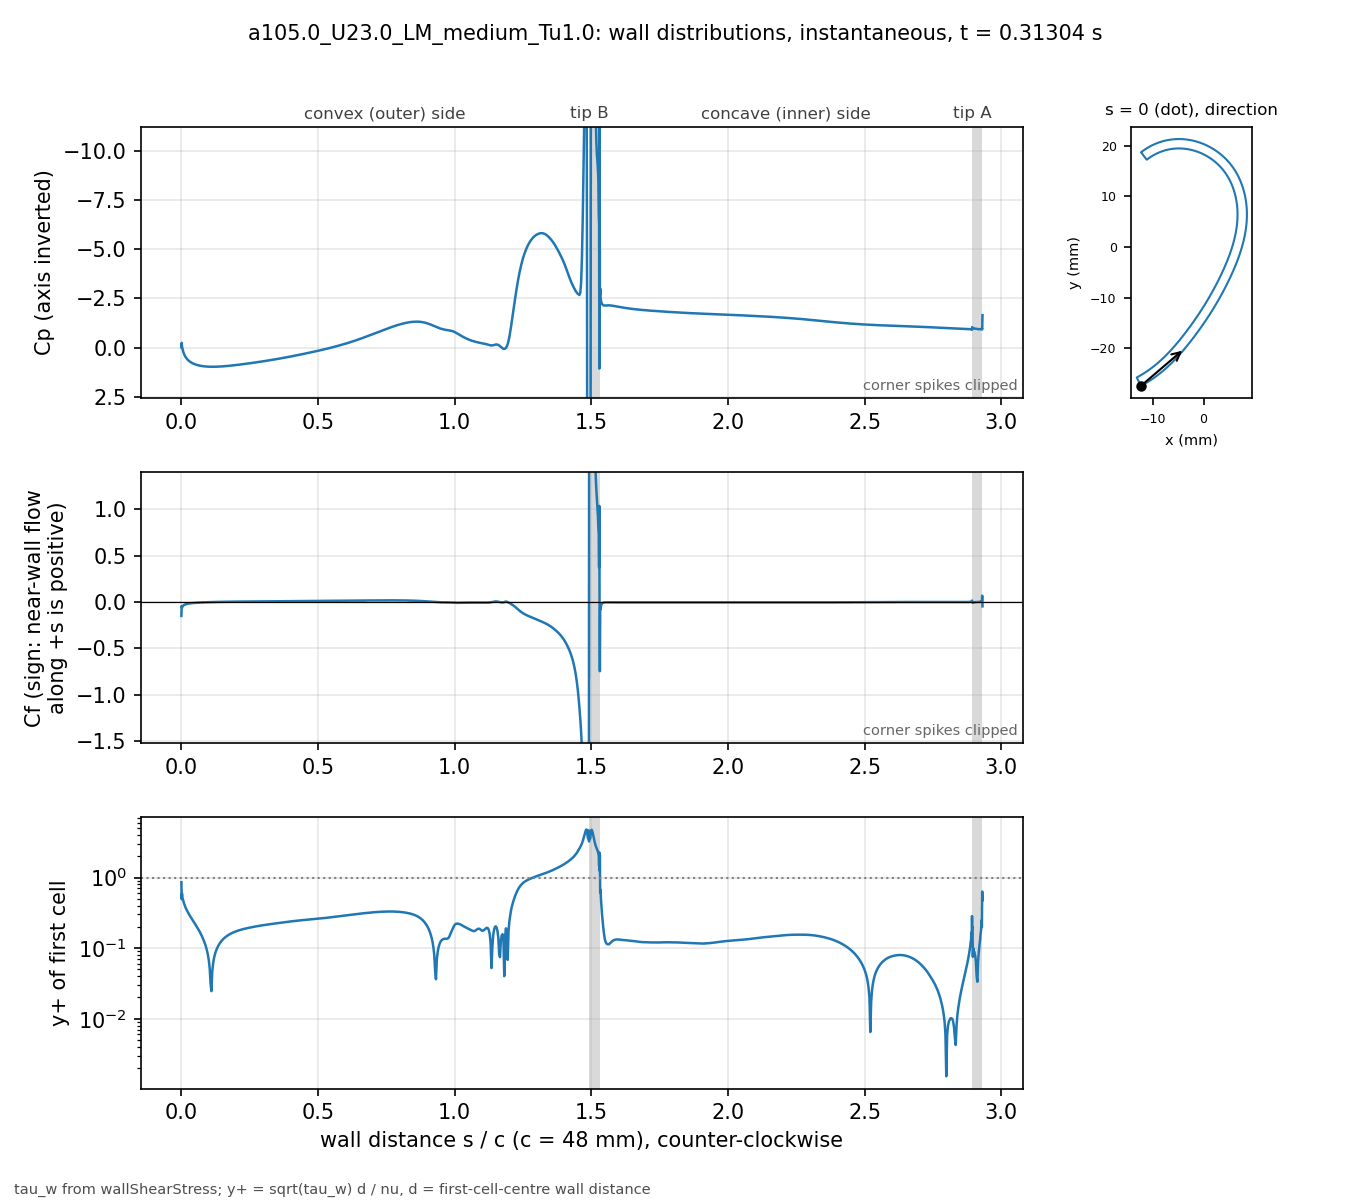

Source data for this figure (header and first rows):
# a105.0_U23.0_LM_medium_Tu1.0 t=0.31304…, p_inf=0; Cf signed by near-wall flow dir…
patch, s_over_c, x_m, y_m, Cp, Cf, yplus, d_first_m
blade, 0.000000, -0.01234, -0.02743, -0.008236, -0.1496, 0.8594, 2.0713e-06
blade, 0.001059, -0.0123, -0.02741, -0.2371, -0.04184, 0.4937, 2.2499e-06
blade, 0.002253, -0.01225, -0.02738, -0.04519, -0.06005, 0.5915, 2.2501e-06
blade, 0.003600, -0.01219, -0.02735, 0.04055, -0.04663, 0.5213, 2.2503e-06
blade, 0.005118, -0.01213, -0.02732, 0.1376, -0.04239, 0.497, 2.2499e-06
blade, 0.006829, -0.01205, -0.02728, 0.2212, -0.03717, 0.4654, 2.25e-06
blade, 0.008759, -0.01197, -0.02723, 0.2998, -0.03312, 0.4393, 2.2501e-06
blade, 0.01094, -0.01188, -0.02718, 0.3727, -0.02947, 0.4143, 2.25e-06
blade, 0.01339, -0.01178, -0.02713, 0.441, -0.02626, 0.3911, 2.2501e-06
blade, 0.01615, -0.01166, -0.02706, 0.5048, -0.02336, 0.3689, 2.2498e-06
blade, 0.01918, -0.01154, -0.02699, 0.5629, -0.02082, 0.3482, 2.2495e-06
blade, 0.0223, -0.01141, -0.02691, 0.6133, -0.01866, 0.3297, 2.2499e-06
blade, 0.02543, -0.01128, -0.02684, 0.6564, -0.01684, 0.3133, 2.2499e-06
blade, 0.02855, -0.01115, -0.02676, 0.6938, -0.01528, 0.2984, 2.2499e-06
blade, 0.03168, -0.01102, -0.02668, 0.7265, -0.01392, 0.2848, 2.2502e-06
blade, 0.0348, -0.01089, -0.0266, 0.7554, -0.01272, 0.2722, 2.2504e-06
blade, 0.03793, -0.01077, -0.02652, 0.781, -0.01164, 0.2604, 2.2505e-06
blade, 0.04105, -0.01064, -0.02644, 0.8039, -0.01066, 0.2492, 2.2503e-06
blade, 0.04417, -0.01051, -0.02636, 0.8245, -0.009772, 0.2386, 2.2501e-06
blade, 0.0473, -0.01039, -0.02628, 0.8431, -0.008957, 0.2284, 2.2498e-06
blade, 0.05042, -0.01026, -0.0262, 0.8598, -0.008205, 0.2186, 2.2499e-06
blade, 0.05355, -0.01014, -0.02611, 0.8748, -0.007508, 0.2092, 2.25e-06
blade, 0.05667, -0.01001, -0.02603, 0.8884, -0.006859, 0.1999, 2.2499e-06
blade, 0.05979, -0.009891, -0.02594, 0.9007, -0.006251, 0.1908, 2.2498e-06
blade, 0.06292, -0.009768, -0.02586, 0.9118, -0.005681, 0.1819, 2.2496e-06
blade, 0.06604, -0.009646, -0.02577, 0.9218, -0.005144, 0.1731, 2.2498e-06
blade, 0.06917, -0.009524, -0.02568, 0.9307, -0.004636, 0.1643, 2.2499e-06
blade, 0.07229, -0.009403, -0.02559, 0.9387, -0.004156, 0.1556, 2.2496e-06
blade, 0.07541, -0.009283, -0.0255, 0.9459, -0.003701, 0.1468, 2.2493e-06
blade, 0.07854, -0.009163, -0.02541, 0.9522, -0.00327, 0.138, 2.2496e-06
blade, 0.08166, -0.009043, -0.02532, 0.9578, -0.002859, 0.129, 2.2497e-06
blade, 0.08479, -0.008924, -0.02523, 0.9627, -0.002468, 0.1199, 2.2498e-06
blade, 0.08791, -0.008806, -0.02514, 0.9669, -0.002096, 0.1105, 2.25e-06
blade, 0.09104, -0.008688, -0.02505, 0.9706, -0.001741, 0.1007, 2.2501e-06
blade, 0.09416, -0.008571, -0.02495, 0.9736, -0.001402, 0.0904, 2.2502e-06
blade, 0.09728, -0.008454, -0.02486, 0.9762, -0.001077, 0.07924, 2.2503e-06
blade, 0.1004, -0.008338, -0.02477, 0.9783, -0.0007654, 0.06679, 2.2503e-06
blade, 0.1035, -0.008222, -0.02467, 0.9799, -0.0004646, 0.05203, 2.2503e-06
blade, 0.1067, -0.008107, -0.02457, 0.981, -0.0001749, 0.03193, 2.2501e-06
blade, 0.1098, -0.007992, -0.02448, 0.9818, 0.0001036, 0.02457, 2.2501e-06
blade, 0.1129, -0.007878, -0.02438, 0.9821, 0.0003718, 0.04655, 2.2501e-06
blade, 0.116, -0.007764, -0.02428, 0.9821, 0.0006289, 0.06054, 2.2501e-06
blade, 0.1192, -0.007651, -0.02418, 0.9817, 0.0008768, 0.07147, 2.25e-06
blade, 0.1223, -0.007538, -0.02409, 0.981, 0.001114, 0.08057, 2.2498e-06
blade, 0.1254, -0.007426, -0.02399, 0.98, 0.001344, 0.08847, 2.2496e-06
blade, 0.1285, -0.007315, -0.02389, 0.9787, 0.001566, 0.09551, 2.2498e-06
blade, 0.1316, -0.007203, -0.02379, 0.9771, 0.001781, 0.1018, 2.2499e-06
blade, 0.1348, -0.007093, -0.02368, 0.9752, 0.00199, 0.1077, 2.2497e-06
blade, 0.1379, -0.006983, -0.02358, 0.9731, 0.002192, 0.113, 2.2501e-06
blade, 0.141, -0.006873, -0.02348, 0.9708, 0.002389, 0.118, 2.2501e-06
blade, 0.1441, -0.006764, -0.02338, 0.9682, 0.00258, 0.1226, 2.2501e-06
blade, 0.1473, -0.006656, -0.02327, 0.9654, 0.002765, 0.127, 2.2504e-06
blade, 0.1504, -0.006547, -0.02317, 0.9624, 0.002945, 0.131, 2.2503e-06
blade, 0.1535, -0.00644, -0.02307, 0.9592, 0.00312, 0.1348, 2.2502e-06
blade, 0.1566, -0.006333, -0.02296, 0.9558, 0.003289, 0.1384, 2.2501e-06
blade, 0.1598, -0.006226, -0.02285, 0.9522, 0.003453, 0.1418, 2.2498e-06
blade, 0.1629, -0.00612, -0.02275, 0.9485, 0.003611, 0.1451, 2.25e-06
blade, 0.166, -0.006014, -0.02264, 0.9446, 0.003765, 0.1481, 2.2501e-06
blade, 0.1691, -0.005909, -0.02254, 0.9405, 0.003913, 0.151, 2.2498e-06
... 914 more rows
